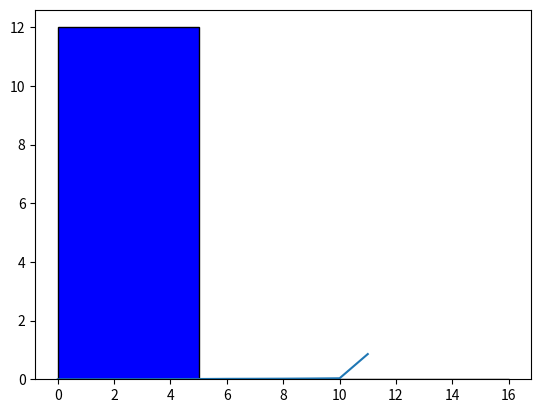

The script that saved this image:
import matplotlib.pyplot as plt
import numpy as np
'''


fig, ax = plt.subplots()

# the histogram of the data
n, bins, patches = ax.hist(x, num_bins, density=1)

fig.tight_layout()
'''

num_bins = [0, 5, 6, 7, 8, 9, 10, 11, 12, 13, 14, 15, 16]
x = [0.00097076, 0.00169707, 0.00392179, 0.00421804, 0.00774152, 0.00953522, 0.01490338, 0.0169697,  0.02030931, 0.02606114, 0.03390031, 0.85977185]
#plt.hist(x, color = 'blue', edgecolor = 'black', bins = num_bins)
plt.plot(x)
plt.show()




y= [0.00334347, 0.00404495, 0.00225471, 0.00218266, 0.00208441, 0.00228486, 0.00278001, 0.00297202, 0.00446296, 0.00528383, 0.00743773, 0.9608684 ]
plt.hist(y, color = 'blue', edgecolor = 'black', bins = num_bins)
plt.show()


